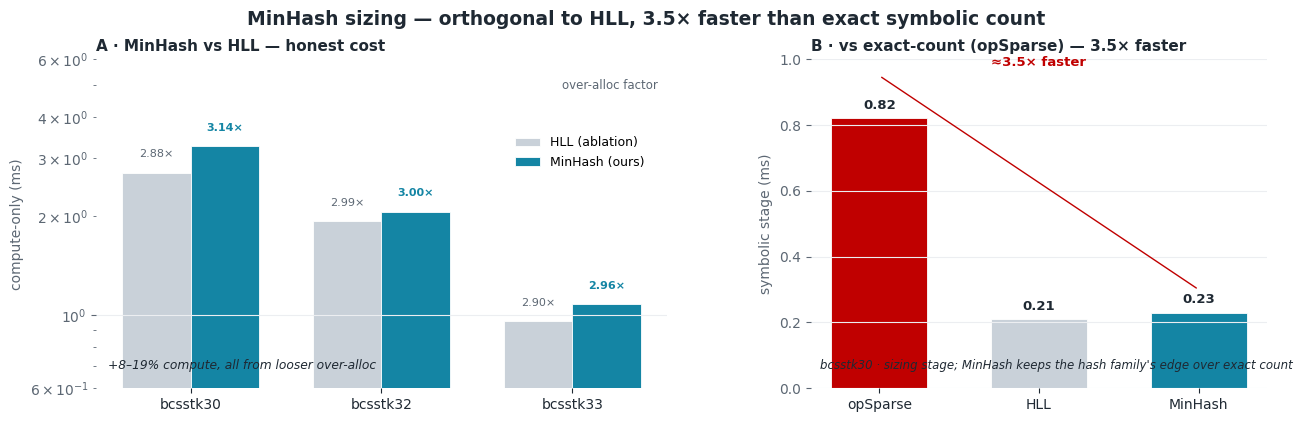

Reproduce this figure in Python.
#!/usr/bin/env python3
"""Hash Design3 — DATA: MinHash sizing vs HLL (ablation) and vs exact-count (opSparse).

Panel A — honest trade-off vs HLL: compute-only (ms, log) on the estimator-active
          large matrices, with over-alloc annotated. MinHash pays an 8–19% premium
          entirely from a slightly looser over-alloc (3.0–3.14x vs 2.88–2.99x).
Panel B — structural win vs exact-count: the symbolic (sizing) stage on bcsstk30 —
          MinHash 0.23 ms vs opSparse's exact hash-count 0.82 ms (~3.5x faster),
          matching HLL throughput.

Source: cudaEvent compute-only, H100 PCIe, double (compare/hll_vs_minhash_*.csv;
inno/hash_innovation_kmv.md §4–5). Numbers hardcoded from verified runs.
"""
import os
import numpy as np
import matplotlib.pyplot as plt

INK, MUTED, GRAY = "#1F2933", "#5C6773", "#C9D1D9"
TEAL, TEAL_LT, RED = "#1485A4", "#9FCFD8", "#C00000"
plt.rcParams.update({"font.family": "DejaVu Sans", "axes.edgecolor": "none",
                     "axes.labelcolor": MUTED, "xtick.color": INK, "ytick.color": MUTED})

# ---- data (compute-only ms, double, verified) ----
MATS = ["bcsstk30", "bcsstk32", "bcsstk33"]
HLL_C = [2.71, 1.93, 0.96]
MH_C = [3.26, 2.06, 1.08]
HLL_O = [2.88, 2.99, 2.90]
MH_O = [3.14, 3.00, 2.96]
# symbolic stage (bcsstk30)
SYM = {"opSparse": 0.82, "HLL": 0.21, "MinHash": 0.23}


def panel_a(ax):
    x = np.arange(len(MATS))
    w = 0.36
    b1 = ax.bar(x - w / 2, HLL_C, w, color=GRAY, edgecolor="white", lw=0.6, label="HLL (ablation)")
    b2 = ax.bar(x + w / 2, MH_C, w, color=TEAL, edgecolor="white", lw=0.6, label="MinHash (ours)")
    ax.set_yscale("log")
    ax.set_ylim(0.6, 6)
    ax.set_xticks(x); ax.set_xticklabels(MATS)
    ax.set_ylabel("compute-only (ms)")
    ax.set_title("A · MinHash vs HLL — honest cost", fontsize=11, color=INK, fontweight="bold", loc="left")
    # over-alloc annotations above each pair
    for i in range(len(MATS)):
        ax.text(x[i] - w / 2, HLL_C[i] * 1.10, f"{HLL_O[i]:.2f}×", ha="center", va="bottom",
                color=MUTED, fontsize=8)
        ax.text(x[i] + w / 2, MH_C[i] * 1.10, f"{MH_O[i]:.2f}×", ha="center", va="bottom",
                color=TEAL, fontsize=8, fontweight="bold")
    ax.text(0.985, 0.94, "over-alloc factor", transform=ax.transAxes, ha="right", va="top",
            color=MUTED, fontsize=8.5)
    ax.legend(frameon=False, fontsize=9, loc="upper right", bbox_to_anchor=(0.98, 0.80))
    ax.text(0.02, 0.06, "+8–19% compute, all from looser over-alloc",
            transform=ax.transAxes, color=INK, fontsize=8.8, style="italic")
    ax.spines["top"].set_visible(False); ax.spines["right"].set_visible(False)
    ax.grid(axis="y", which="major", color="#ECEEF1", lw=0.8)


def panel_b(ax):
    items = list(SYM.items())
    labels = [k for k, _ in items]
    vals = [v for _, v in items]
    colors = [RED, GRAY, TEAL]
    bars = ax.bar(labels, vals, color=colors, edgecolor="white", lw=0.6, width=0.6)
    ax.set_ylim(0, 1.0)
    ax.set_ylabel("symbolic stage (ms)")
    ax.set_title("B · vs exact-count (opSparse) — 3.5× faster", fontsize=11, color=INK,
                 fontweight="bold", loc="left")
    for b, v in zip(bars, vals):
        ax.text(b.get_x() + b.get_width() / 2, v + 0.02, f"{v:.2f}", ha="center", va="bottom",
                color=INK, fontsize=9.5, fontweight="bold")
    # 3.5x bracket between opSparse and MinHash
    ax.annotate("", xy=(2, 0.30), xytext=(0, 0.95),
                arrowprops=dict(arrowstyle="-", color=RED, lw=1.0))
    ax.text(1.0, 0.97, "≈3.5× faster", ha="center", va="bottom", color=RED,
            fontsize=9.5, fontweight="bold")
    ax.text(0.02, 0.06, "bcsstk30 · sizing stage; MinHash keeps the hash family's edge over exact count",
            transform=ax.transAxes, color=INK, fontsize=8.5, style="italic")
    ax.spines["top"].set_visible(False); ax.spines["right"].set_visible(False)
    ax.grid(axis="y", which="major", color="#ECEEF1", lw=0.8)


def main():
    fig, (a1, a2) = plt.subplots(1, 2, figsize=(12.8, 4.7),
                                 gridspec_kw={"width_ratios": [1.25, 1.0], "wspace": 0.28})
    fig.subplots_adjust(left=0.07, right=0.985, top=0.86, bottom=0.16)
    panel_a(a1)
    panel_b(a2)
    fig.suptitle("MinHash sizing — orthogonal to HLL, 3.5× faster than exact symbolic count",
                 fontsize=13.5, color=INK, y=0.965, fontweight="bold")
    os.makedirs("fig", exist_ok=True)
    for ext in ("png", "pdf"):
        fig.savefig(f"fig/hash_result.{ext}", dpi=200, bbox_inches="tight", facecolor="white")
    print("wrote fig/hash_result.{png,pdf}")


if __name__ == "__main__":
    main()
